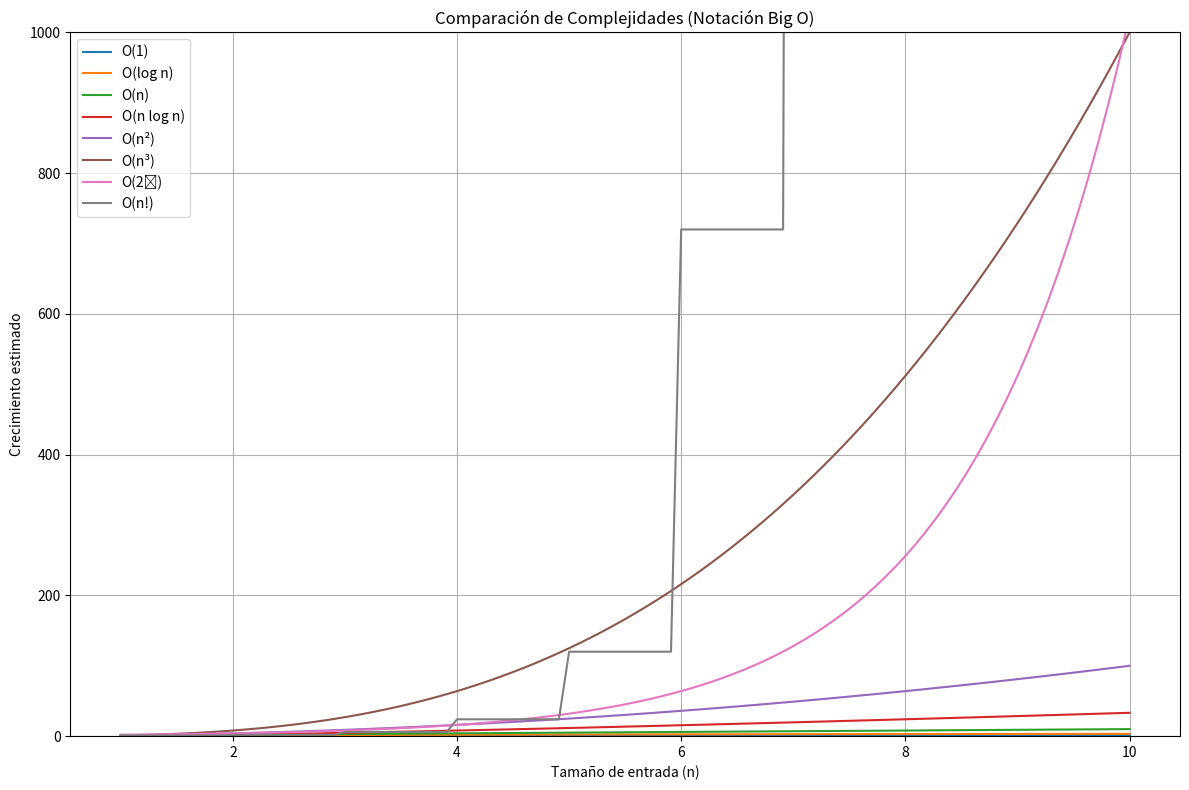

This figure's Python source:
import matplotlib.pyplot as plt
import numpy as np
import math

# Rango de entrada
n = np.linspace(1, 10, 100)

# Definición de funciones de complejidad
O_1 = np.ones_like(n)
O_log_n = np.log2(n)
O_n = n
O_n_log_n = n * np.log2(n)
O_n2 = n ** 2
O_n3 = n ** 3
O_2n = 2 ** n
O_fact_n = [math.factorial(int(i)) if i <= 10 else np.nan for i in n]  # Evitamos overflow

# Crear el gráfico
plt.figure(figsize=(12, 8))
plt.plot(n, O_1, label="O(1)")
plt.plot(n, O_log_n, label="O(log n)")
plt.plot(n, O_n, label="O(n)")
plt.plot(n, O_n_log_n, label="O(n log n)")
plt.plot(n, O_n2, label="O(n²)")
plt.plot(n, O_n3, label="O(n³)")
plt.plot(n, O_2n, label="O(2ⁿ)")
plt.plot(n, O_fact_n, label="O(n!)")

# Ajustes estéticos
plt.ylim(0, 1000)  # Limitar eje Y para que todo sea visible
plt.title("Comparación de Complejidades (Notación Big O)")
plt.xlabel("Tamaño de entrada (n)")
plt.ylabel("Crecimiento estimado")
plt.legend()
plt.grid(True)
plt.tight_layout()

# Mostrar gráfico
plt.show()